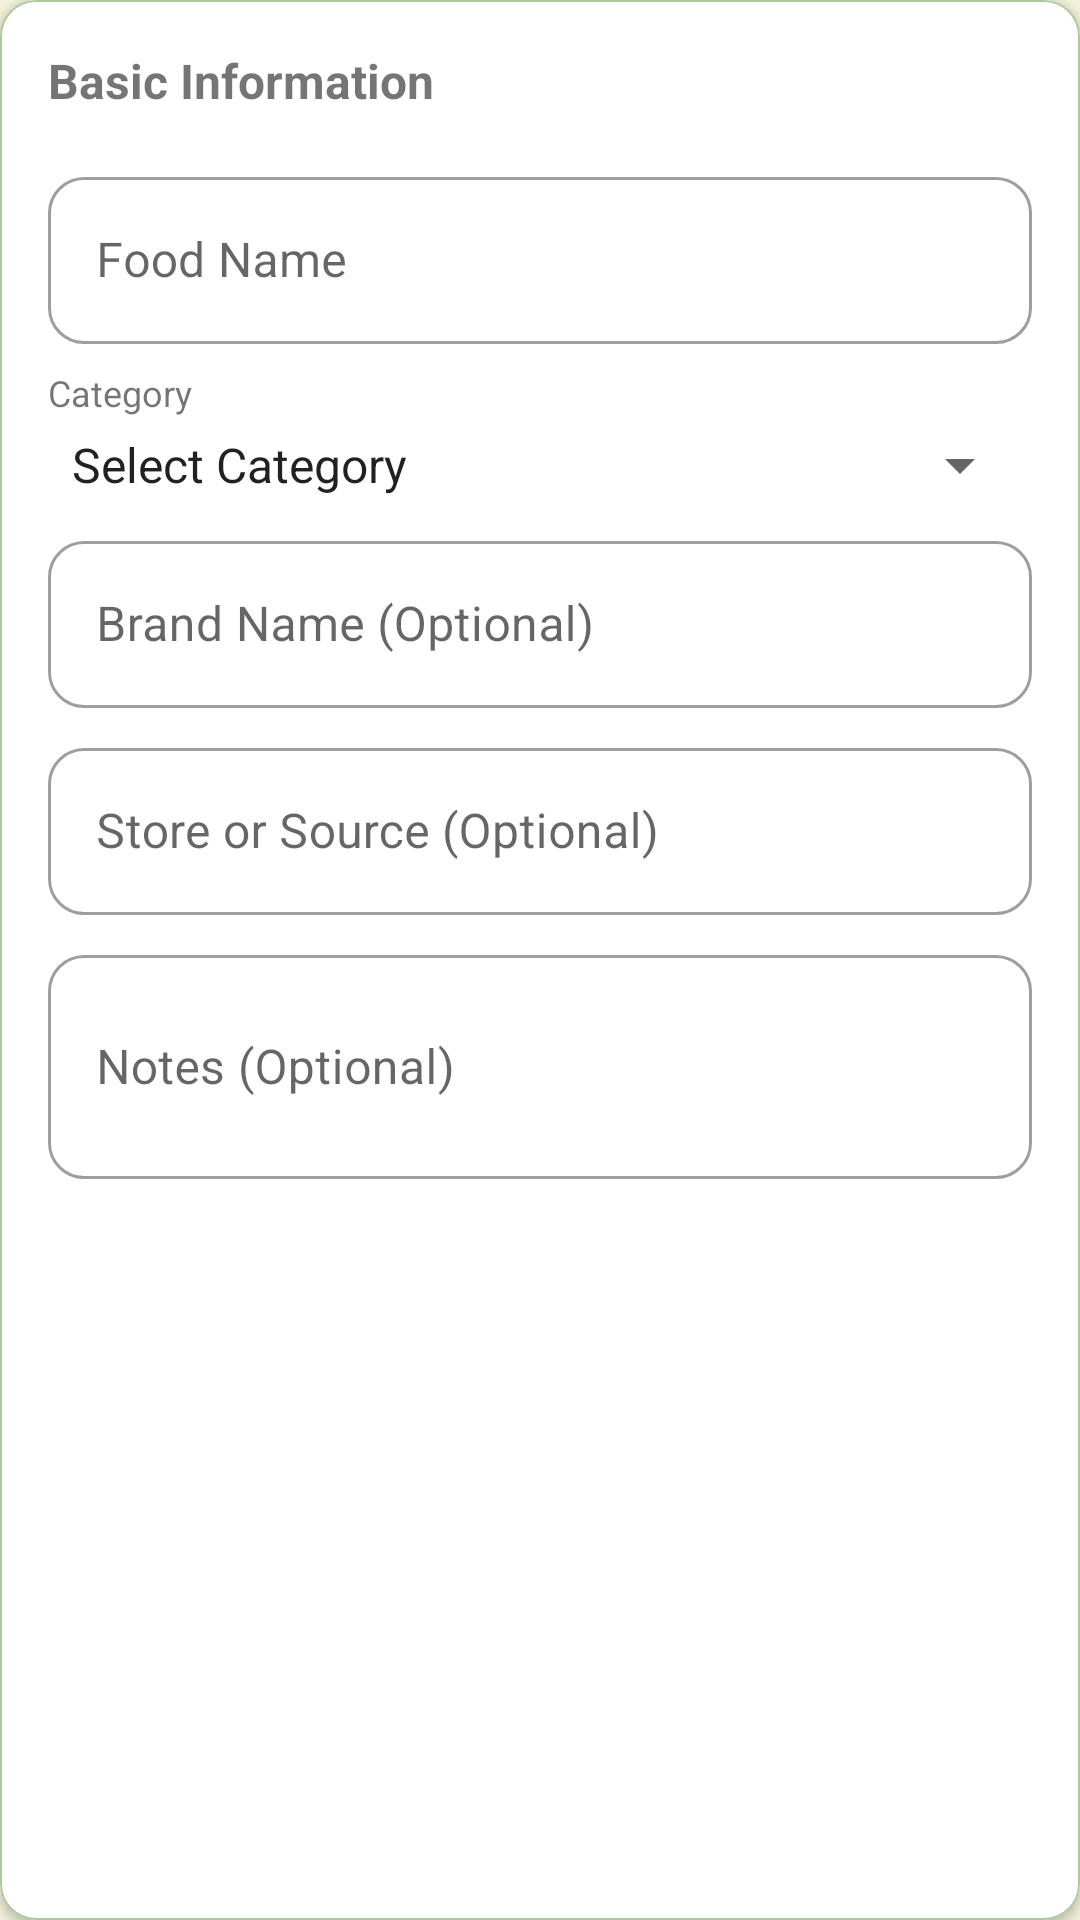

Write the Android layout XML for this screen, with the resource values it uses.
<!-- AndroidManifest.xml: application theme Theme.Eatonomy -->
<!-- res/layout/layout_basic_info_card.xml -->
<?xml version="1.0" encoding="utf-8"?>
<com.google.android.material.card.MaterialCardView xmlns:android="http://schemas.android.com/apk/res/android"
    xmlns:app="http://schemas.android.com/apk/res-auto"
    android:id="@+id/basicInfoCard"
    android:layout_width="match_parent"
    android:layout_height="wrap_content"
    android:layout_marginBottom="16dp"
    app:cardCornerRadius="12dp"
    app:cardElevation="2dp">

    <LinearLayout
        android:layout_width="match_parent"
        android:layout_height="wrap_content"
        android:orientation="vertical"
        android:padding="16dp">

        <TextView
            android:layout_width="wrap_content"
            android:layout_height="wrap_content"
            android:text="Basic Information"
            android:textStyle="bold"
            android:textSize="16sp"
            android:layout_marginBottom="16dp"/>

        <com.google.android.material.textfield.TextInputLayout
            android:layout_width="match_parent"
            android:layout_height="wrap_content"
            android:layout_marginBottom="8dp"
            style="@style/Widget.MaterialComponents.TextInputLayout.OutlinedBox">

            <com.google.android.material.textfield.TextInputEditText
                android:id="@+id/editTextFoodName"
                android:layout_width="match_parent"
                android:layout_height="wrap_content"
                android:hint="Food Name" />
        </com.google.android.material.textfield.TextInputLayout>

        <TextView
            android:layout_width="wrap_content"
            android:layout_height="wrap_content"
            android:text="Category"
            android:textSize="12sp"
            android:layout_marginBottom="4dp"/>

        <Spinner
            android:id="@+id/spinnerFoodCategory"
            android:layout_width="match_parent"
            android:layout_height="wrap_content"
            android:layout_marginBottom="8dp"
            android:entries="@array/food_categories_form" />

        <com.google.android.material.textfield.TextInputLayout
            android:layout_width="match_parent"
            android:layout_height="wrap_content"
            android:layout_marginBottom="8dp"
            style="@style/Widget.MaterialComponents.TextInputLayout.OutlinedBox">

            <com.google.android.material.textfield.TextInputEditText
                android:id="@+id/editTextBrandName"
                android:layout_width="match_parent"
                android:layout_height="wrap_content"
                android:hint="Brand Name (Optional)" />
        </com.google.android.material.textfield.TextInputLayout>

        <com.google.android.material.textfield.TextInputLayout
            android:layout_width="match_parent"
            android:layout_height="wrap_content"
            android:layout_marginBottom="8dp"
            style="@style/Widget.MaterialComponents.TextInputLayout.OutlinedBox">

            <com.google.android.material.textfield.TextInputEditText
                android:id="@+id/editTextStoreSource"
                android:layout_width="match_parent"
                android:layout_height="wrap_content"
                android:hint="Store or Source (Optional)" />
        </com.google.android.material.textfield.TextInputLayout>

        <com.google.android.material.textfield.TextInputLayout
            android:layout_width="match_parent"
            android:layout_height="wrap_content"
            style="@style/Widget.MaterialComponents.TextInputLayout.OutlinedBox">

            <com.google.android.material.textfield.TextInputEditText
                android:id="@+id/editTextNotes"
                android:layout_width="match_parent"
                android:layout_height="wrap_content"
                android:hint="Notes (Optional)"
                android:inputType="textMultiLine"
                android:minLines="2" />
        </com.google.android.material.textfield.TextInputLayout>
    </LinearLayout>
</com.google.android.material.card.MaterialCardView>
<!-- resources referenced by this layout -->
<resources>
  <string-array name="food_categories_form">
          <item>Select Category</item>
          <item>Grains</item>
          <item>Vegetables</item>
          <item>Fruits</item>
          <item>Protein Foods</item>
          <item>Dairy</item>
          <item>Oils &amp; Fats</item>
          <item>Snacks &amp; Sweets</item>
          <item>Beverages</item>
          <item>Other</item>
      </string-array>
  <color name="primary">#ACC89D</color>
  <color name="primary_variant">#357A39</color>
  <color name="white">#FFFFFFFF</color>
  <color name="secondary">#EBE0C8</color>
  <color name="secondary_variant">#C7B89F</color>
  <color name="black">#FF000000</color>
  <color name="background">#F3F2DC</color>
  <color name="surface">#FFFFFF</color>
  <color name="on_background">#000000</color>
  <color name="on_surface">#000000</color>
  <color name="error">#B00020</color>
  <style name="Widget.Eatonomy.CardView" parent="Widget.MaterialComponents.CardView">
          <item name="cardElevation">1dp</item>
          <item name="cardCornerRadius">16dp</item>
          <item name="cardBackgroundColor">@color/surface</item>
          <item name="strokeColor">@color/primary</item>
          <item name="strokeWidth">0.5dp</item>
      </style>
  <style name="Widget.Eatonomy.TextInputLayout" parent="Widget.MaterialComponents.TextInputLayout.OutlinedBox">
          <item name="boxStrokeColor">@color/primary</item>
          <item name="hintTextColor">@color/primary</item>
          <item name="boxCornerRadiusTopStart">12dp</item>
          <item name="boxCornerRadiusTopEnd">12dp</item>
          <item name="boxCornerRadiusBottomStart">12dp</item>
          <item name="boxCornerRadiusBottomEnd">12dp</item>
      </style>
  <style name="Widget.Eatonomy.NavigationView" parent="Widget.MaterialComponents.NavigationView">
          <item name="itemIconTint">@color/nav_item_color</item>
          <item name="itemTextColor">@color/nav_item_color</item>
          <item name="itemHorizontalPadding">24dp</item>
          <item name="itemVerticalPadding">12dp</item>
          <item name="itemIconSize">24dp</item>
          <item name="itemIconPadding">16dp</item>
          <item name="android:background">@drawable/nav_drawer_background</item>
          <item name="android:background">@color/surface</item>
          <item name="itemTextAppearance">@style/TextAppearance.Eatonomy.NavItem</item>
      </style>
  <!-- drawable nav_drawer_background (drawable) -->
  <?xml version="1.0" encoding="utf-8"?>
  <layer-list xmlns:android="http://schemas.android.com/apk/res/android">
      
      <item>
          <shape android:shape="rectangle">
              <solid android:color="@color/surface"/>
              <corners 
                  android:topRightRadius="16dp"
                  android:bottomRightRadius="16dp"/>
          </shape>
      </item>
  </layer-list>
  <style name="TextAppearance.Eatonomy.NavItem" parent="TextAppearance.MaterialComponents.Body1">
          <item name="android:textSize">16sp</item>
          <item name="android:letterSpacing">0.02</item>
          <item name="android:fontFamily">@font/google_sans_regular</item>
      </style>
</resources>
